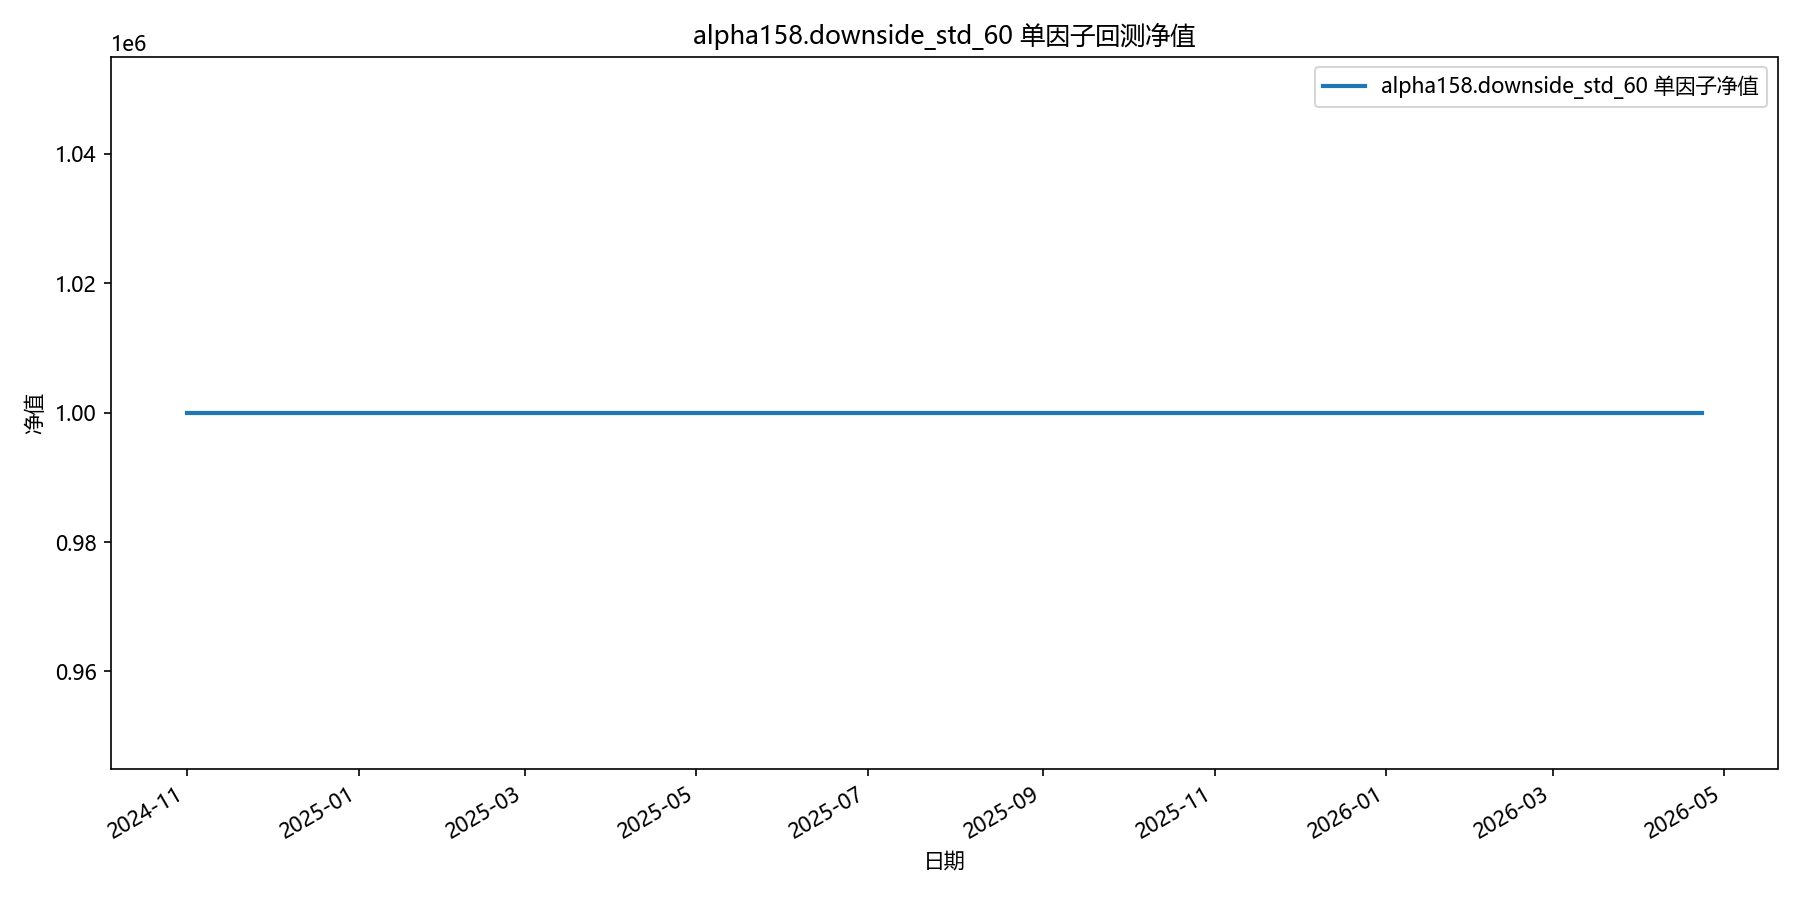

Data behind this chart, as committed beside it:
date, equity
2024-11-01, 1000000
2024-11-04, 1000000
2024-11-05, 1000000
2024-11-06, 1000000
2024-11-07, 1000000
2024-11-08, 1000000
2024-11-11, 1000000
2024-11-12, 1000000
2024-11-13, 1000000
2024-11-14, 1000000
2024-11-15, 1000000
2024-11-18, 1000000
2024-11-19, 1000000
2024-11-20, 1000000
2024-11-21, 1000000
2024-11-22, 1000000
2024-11-25, 1000000
2024-11-26, 1000000
2024-11-27, 1000000
2024-11-28, 1000000
2024-11-29, 1000000
2024-12-02, 1000000
2024-12-03, 1000000
2024-12-04, 1000000
2024-12-05, 1000000
2024-12-06, 1000000
2024-12-09, 1000000
2024-12-10, 1000000
2024-12-11, 1000000
2024-12-12, 1000000
2024-12-13, 1000000
2024-12-16, 1000000
2024-12-17, 1000000
2024-12-18, 1000000
2024-12-19, 1000000
2024-12-20, 1000000
2024-12-23, 1000000
2024-12-24, 1000000
2024-12-25, 1000000
2024-12-26, 1000000
2024-12-27, 1000000
2024-12-30, 1000000
2024-12-31, 1000000
2025-01-02, 1000000
2025-01-03, 1000000
2025-01-06, 1000000
2025-01-07, 1000000
2025-01-08, 1000000
2025-01-09, 1000000
2025-01-10, 1000000
2025-01-13, 1000000
2025-01-14, 1000000
2025-01-15, 1000000
2025-01-16, 1000000
2025-01-17, 1000000
2025-01-20, 1000000
2025-01-21, 1000000
2025-01-22, 1000000
2025-01-23, 1000000
2025-01-24, 1000000
... 298 more rows
